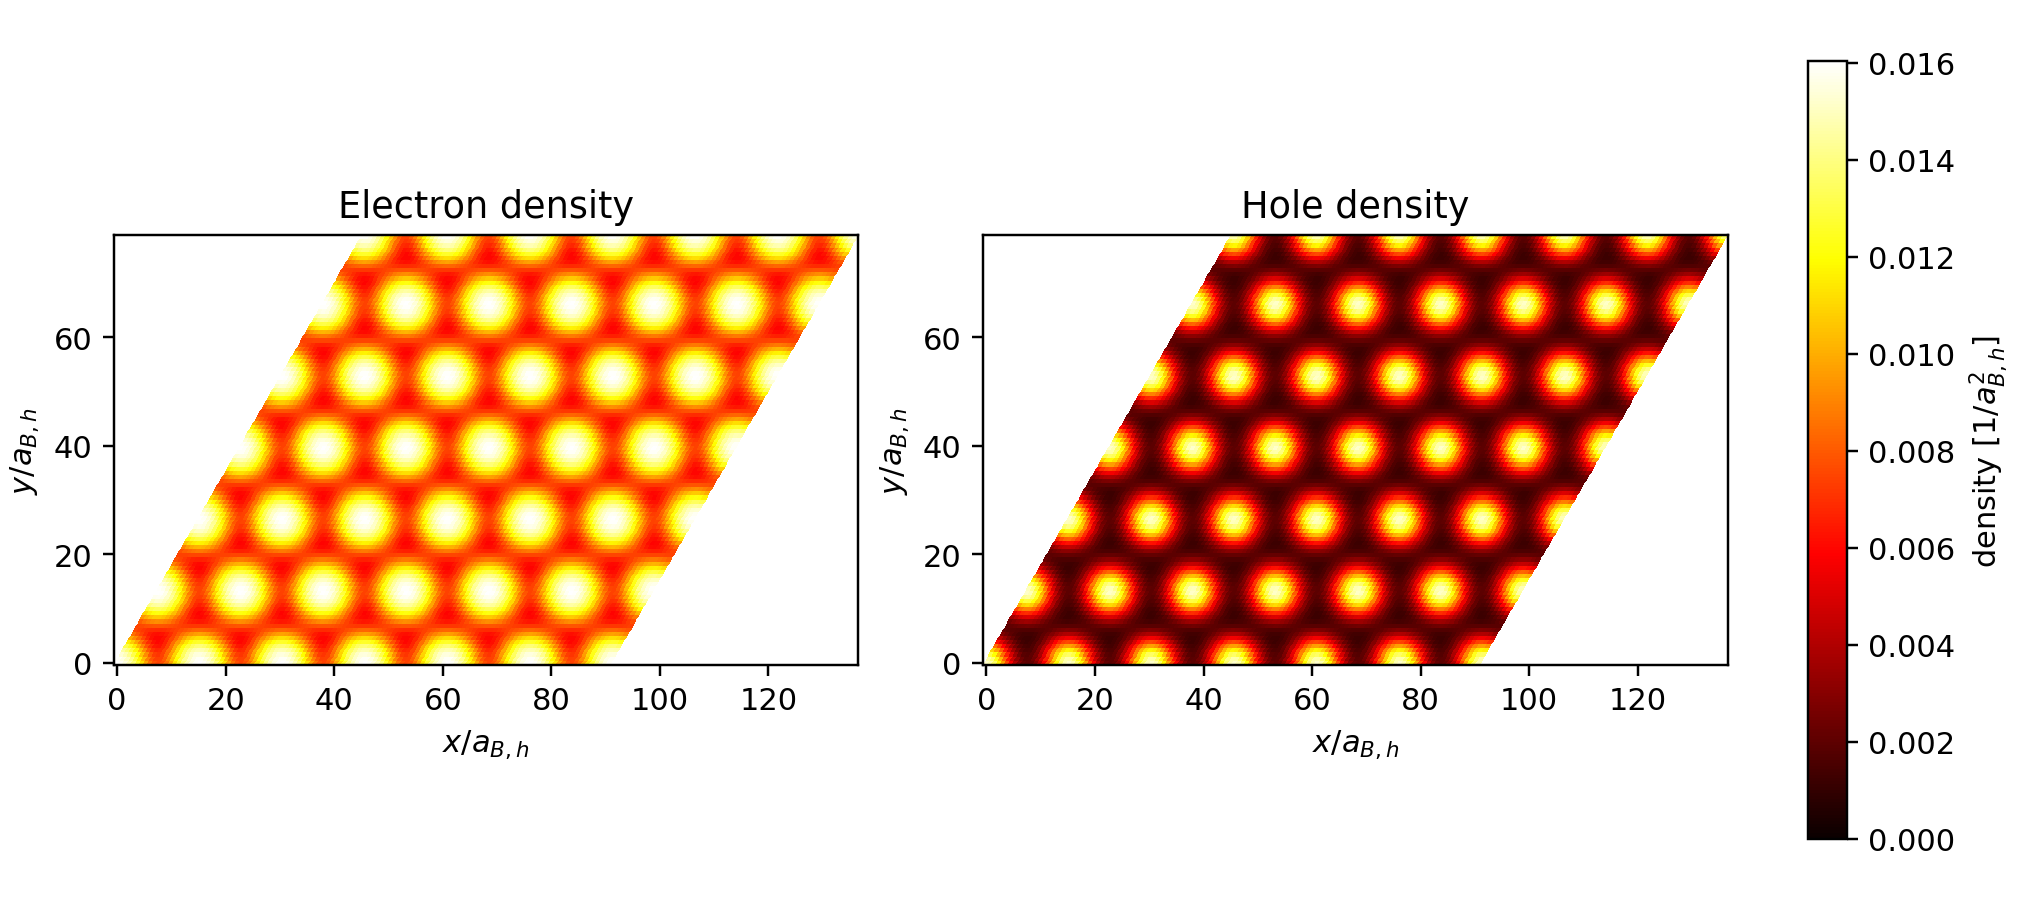

Data behind this chart, as committed beside it:
u, v, x, y, electron_density, hole_density
0.0, 0.0, 0.0, 0.0, 0.01604, 0.01517
0.008333, 0.0, 0.7619, 0.0, 0.01591, 0.01475
0.01667, 0.0, 1.524, 0.0, 0.01552, 0.01357
0.025, 0.0, 2.286, 0.0, 0.01484, 0.01181
0.03333, 0.0, 3.047, 0.0, 0.01388, 0.009725
0.04167, 0.0, 3.809, 0.0, 0.01265, 0.007594
0.05, 0.0, 4.571, 0.0, 0.01124, 0.005648
0.05833, 0.0, 5.333, 0.0, 0.009819, 0.004048
0.06667, 0.0, 6.095, 0.0, 0.008576, 0.002881
0.075, 0.0, 6.857, 0.0, 0.007725, 0.00218
0.08333, 0.0, 7.619, 0.0, 0.007421, 0.001947
0.09167, 0.0, 8.38, 0.0, 0.007725, 0.00218
0.1, 0.0, 9.142, 0.0, 0.008576, 0.002881
0.1083, 0.0, 9.904, 0.0, 0.009819, 0.004048
0.1167, 0.0, 10.67, 0.0, 0.01124, 0.005648
0.125, 0.0, 11.43, 0.0, 0.01265, 0.007594
0.1333, 0.0, 12.19, 0.0, 0.01388, 0.009725
0.1417, 0.0, 12.95, 0.0, 0.01484, 0.01181
0.15, 0.0, 13.71, 0.0, 0.01552, 0.01357
0.1583, 0.0, 14.48, 0.0, 0.01591, 0.01475
0.1667, 0.0, 15.24, 0.0, 0.01604, 0.01517
0.175, 0.0, 16, 0.0, 0.01591, 0.01475
0.1833, 0.0, 16.76, 0.0, 0.01552, 0.01357
0.1917, 0.0, 17.52, 0.0, 0.01484, 0.01181
0.2, 0.0, 18.28, 0.0, 0.01388, 0.009725
0.2083, 0.0, 19.05, 0.0, 0.01265, 0.007594
0.2167, 0.0, 19.81, 0.0, 0.01124, 0.005648
0.225, 0.0, 20.57, 0.0, 0.009819, 0.004048
0.2333, 0.0, 21.33, 0.0, 0.008576, 0.002881
0.2417, 0.0, 22.09, 0.0, 0.007725, 0.00218
0.25, 0.0, 22.86, 0.0, 0.007421, 0.001947
0.2583, 0.0, 23.62, 0.0, 0.007725, 0.00218
0.2667, 0.0, 24.38, 0.0, 0.008576, 0.002881
0.275, 0.0, 25.14, 0.0, 0.009819, 0.004048
0.2833, 0.0, 25.9, 0.0, 0.01124, 0.005648
0.2917, 0.0, 26.66, 0.0, 0.01265, 0.007594
0.3, 0.0, 27.43, 0.0, 0.01388, 0.009725
0.3083, 0.0, 28.19, 0.0, 0.01484, 0.01181
0.3167, 0.0, 28.95, 0.0, 0.01552, 0.01357
0.325, 0.0, 29.71, 0.0, 0.01591, 0.01475
0.3333, 0.0, 30.47, 0.0, 0.01604, 0.01517
0.3417, 0.0, 31.24, 0.0, 0.01591, 0.01475
0.35, 0.0, 32, 0.0, 0.01552, 0.01357
0.3583, 0.0, 32.76, 0.0, 0.01484, 0.01181
0.3667, 0.0, 33.52, 0.0, 0.01388, 0.009725
0.375, 0.0, 34.28, 0.0, 0.01265, 0.007594
0.3833, 0.0, 35.05, 0.0, 0.01124, 0.005648
0.3917, 0.0, 35.81, 0.0, 0.009819, 0.004048
0.4, 0.0, 36.57, 0.0, 0.008576, 0.002881
0.4083, 0.0, 37.33, 0.0, 0.007725, 0.00218
0.4167, 0.0, 38.09, 0.0, 0.007421, 0.001947
0.425, 0.0, 38.85, 0.0, 0.007725, 0.00218
0.4333, 0.0, 39.62, 0.0, 0.008576, 0.002881
0.4417, 0.0, 40.38, 0.0, 0.009819, 0.004048
0.45, 0.0, 41.14, 0.0, 0.01124, 0.005648
0.4583, 0.0, 41.9, 0.0, 0.01265, 0.007594
0.4667, 0.0, 42.66, 0.0, 0.01388, 0.009725
0.475, 0.0, 43.43, 0.0, 0.01484, 0.01181
0.4833, 0.0, 44.19, 0.0, 0.01552, 0.01357
0.4917, 0.0, 44.95, 0.0, 0.01591, 0.01475
... 12,420 more rows
